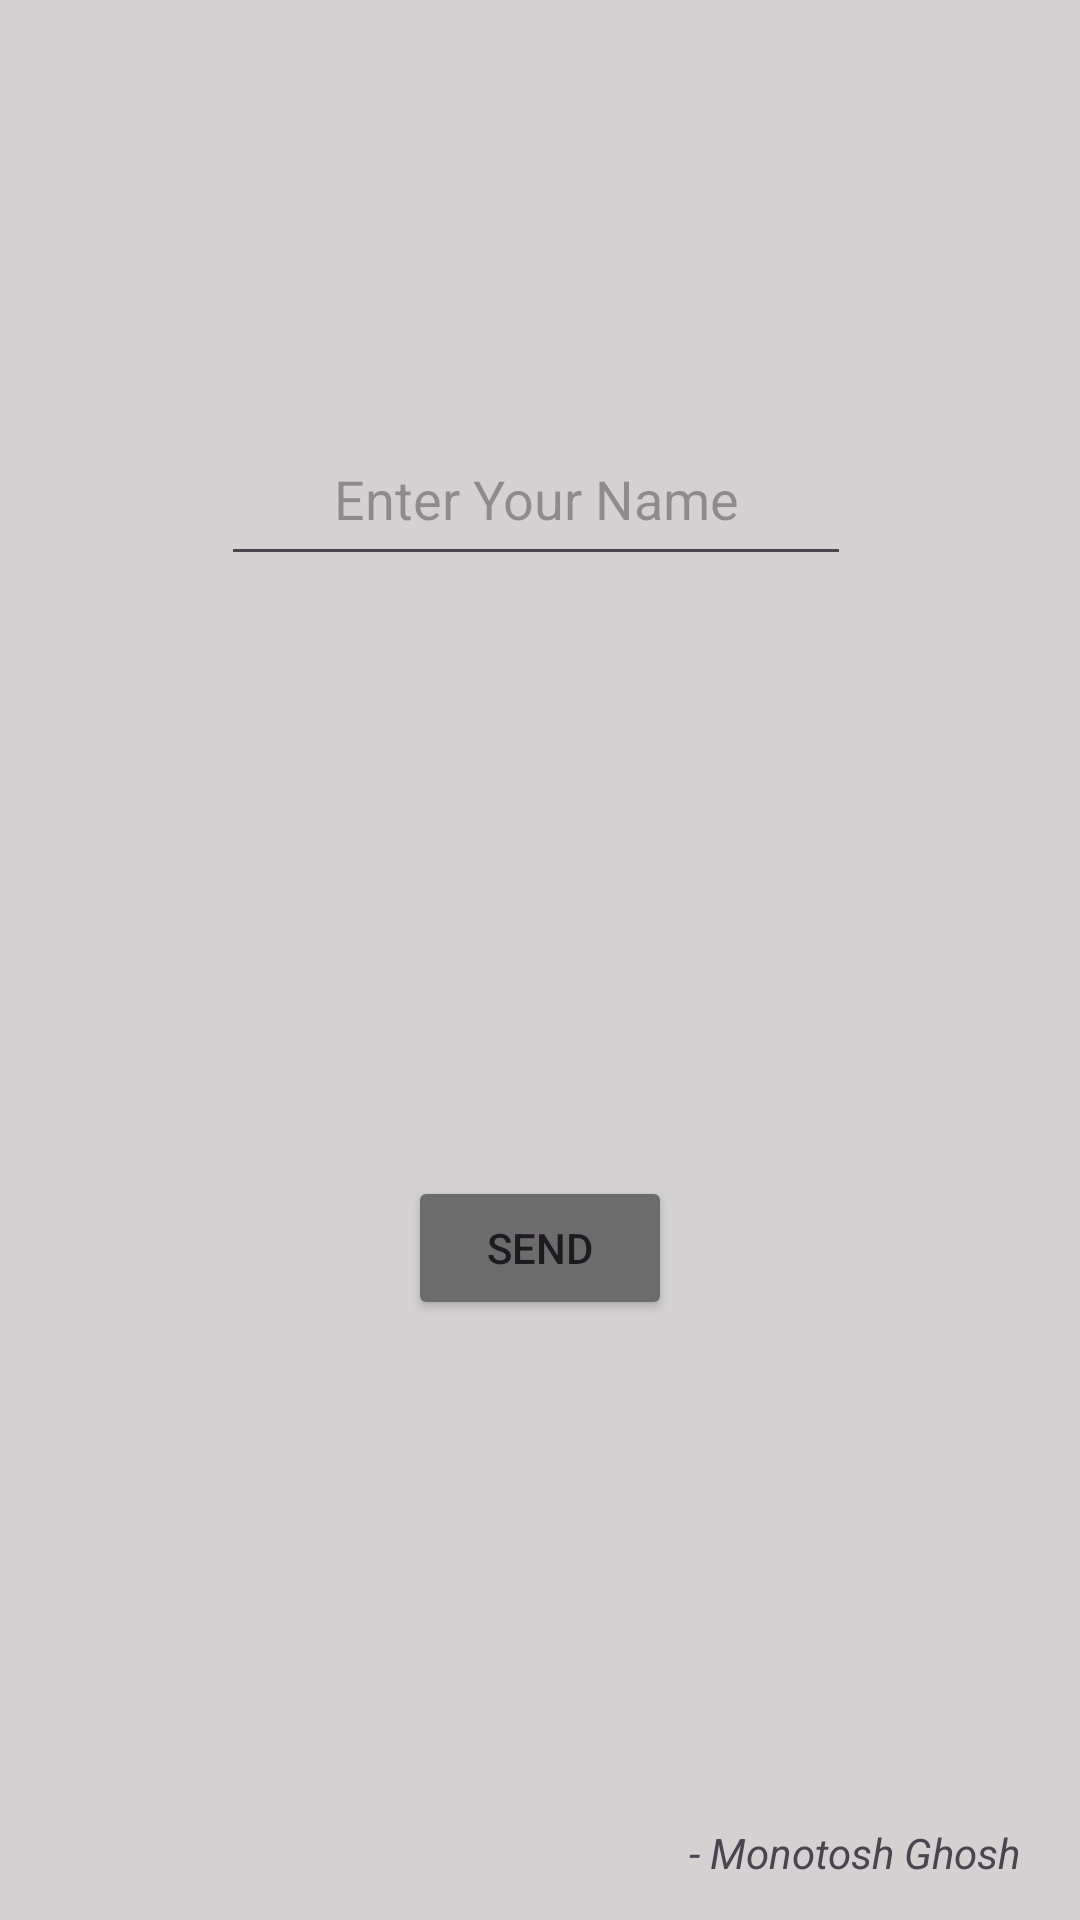

Android layout source for this screen:
<!-- AndroidManifest.xml: application theme Theme.NameDispay -->
<!-- res/layout/activity_main.xml -->
<?xml version="1.0" encoding="utf-8"?>
<androidx.constraintlayout.widget.ConstraintLayout xmlns:android="http://schemas.android.com/apk/res/android"
    xmlns:app="http://schemas.android.com/apk/res-auto"
    xmlns:tools="http://schemas.android.com/tools"
    android:layout_width="match_parent"
    android:layout_height="match_parent"
    android:background="#D3D1D1"
    tools:context=".MainActivity">

    <EditText
        android:id="@+id/name"
        android:layout_width="wrap_content"
        android:layout_height="wrap_content"
        android:layout_marginStart="111dp"
        android:layout_marginTop="144dp"
        android:layout_marginEnd="111dp"
        android:ems="10"
        android:filterTouchesWhenObscured="false"
        android:gravity="center_horizontal"
        android:hint="Enter Your Name"
        android:inputType="text"
        android:minHeight="48dp"
        app:layout_constraintEnd_toEndOf="parent"
        app:layout_constraintHorizontal_bias="0.52"
        app:layout_constraintStart_toStartOf="parent"
        app:layout_constraintTop_toTopOf="parent" />

    <Button
        android:id="@+id/button"
        android:layout_width="wrap_content"
        android:layout_height="wrap_content"
        android:backgroundTint="#6C6C6C"
        android:onClick="openActivity"
        android:text="Send"
        app:layout_constraintBottom_toBottomOf="parent"
        app:layout_constraintEnd_toEndOf="parent"
        app:layout_constraintStart_toStartOf="parent"
        app:layout_constraintTop_toBottomOf="@+id/name" />

    <TextView
        android:id="@+id/textView2"
        android:layout_width="wrap_content"
        android:layout_height="wrap_content"
        android:text="- Monotosh Ghosh"
        android:textStyle="italic"
        app:layout_constraintBottom_toBottomOf="parent"
        app:layout_constraintEnd_toEndOf="parent"
        app:layout_constraintHorizontal_bias="0.92"
        app:layout_constraintStart_toStartOf="parent"
        app:layout_constraintTop_toBottomOf="@+id/button"
        app:layout_constraintVertical_bias="0.929" />
</androidx.constraintlayout.widget.ConstraintLayout>
<!-- resources referenced by this layout -->
<resources>
  <style name="Theme.NameDispay" parent="Base.Theme.NameDispay" />
  <style name="Base.Theme.NameDispay" parent="Theme.Material3.DayNight.NoActionBar">
          
          
          <item name="android:statusBarColor">#B6B2B2</item>
      </style>
</resources>
